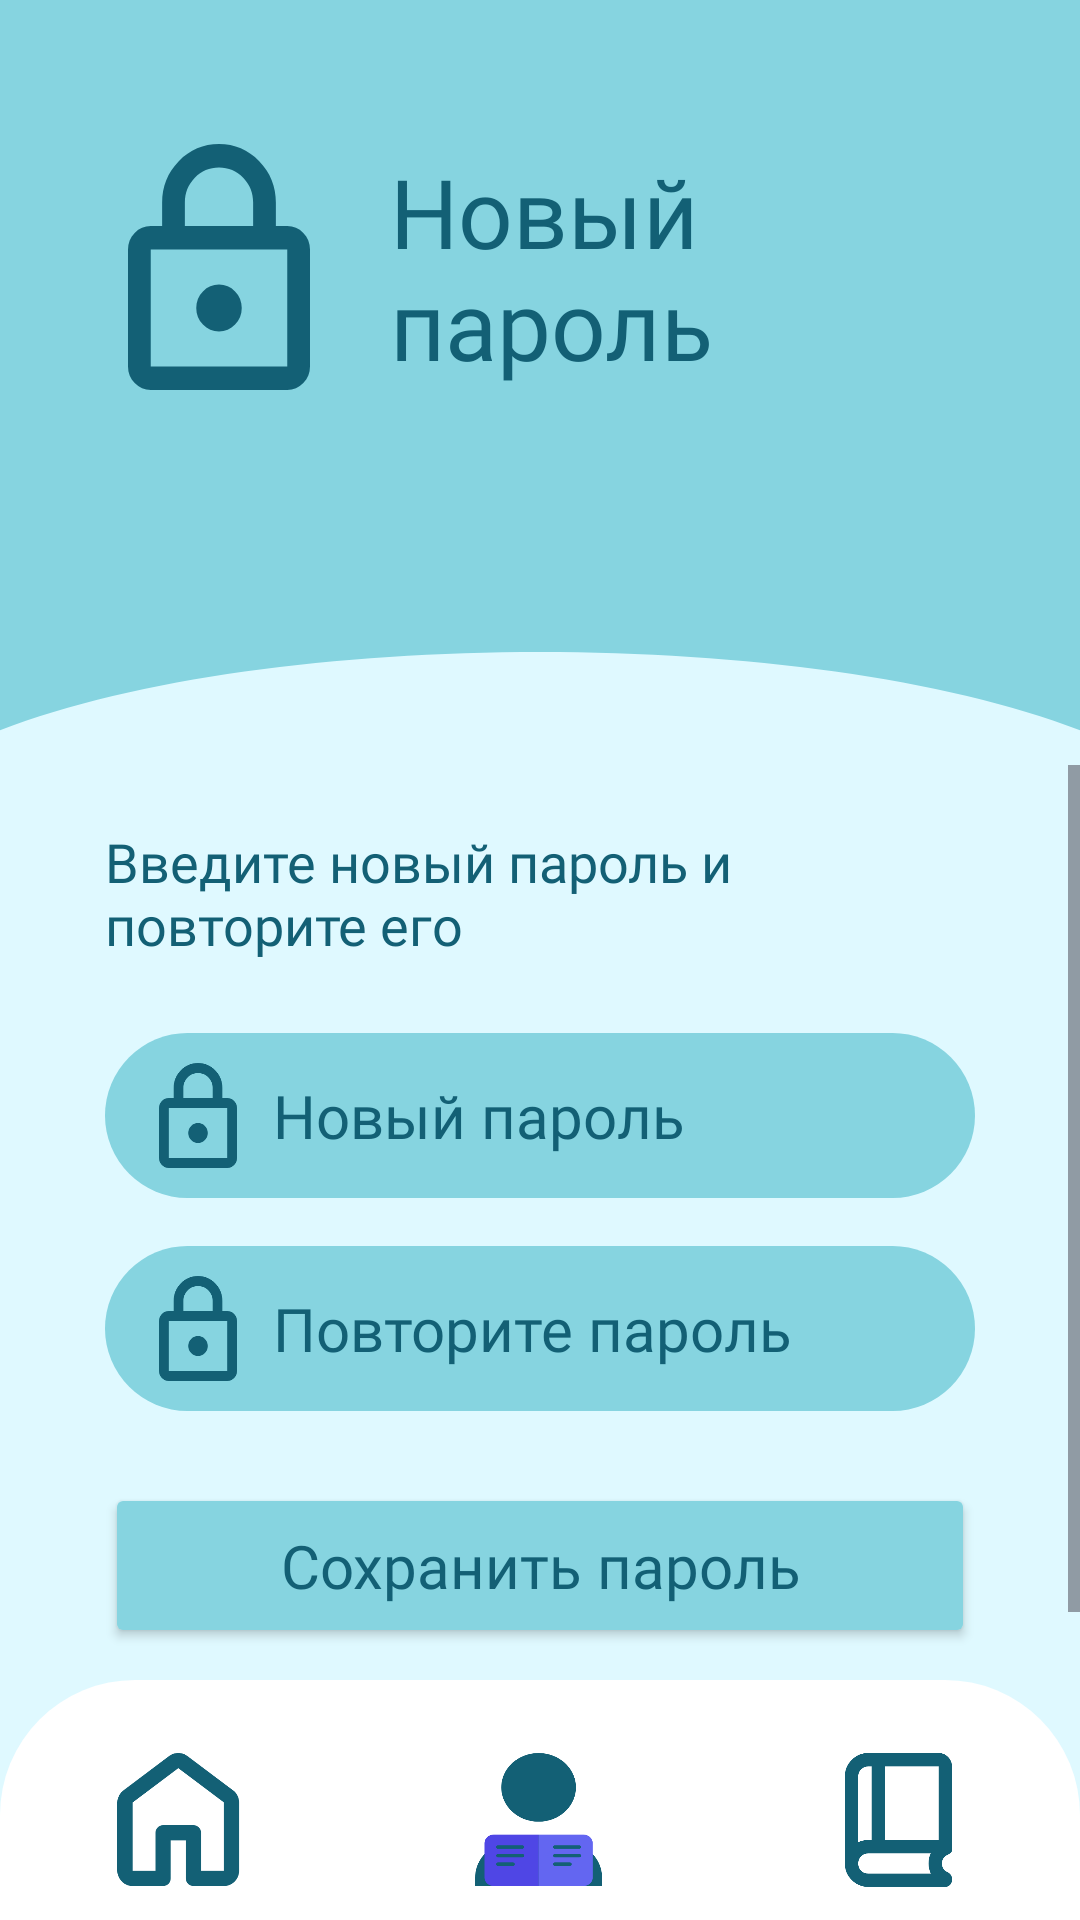

Layout XML and referenced resources for this Android screen:
<!-- AndroidManifest.xml: application theme Theme.ExamMaster -->
<!-- res/layout/changepassword_activity.xml -->
<?xml version="1.0" encoding="utf-8"?>
<androidx.constraintlayout.widget.ConstraintLayout
    xmlns:android="http://schemas.android.com/apk/res/android"
    xmlns:app="http://schemas.android.com/apk/res-auto"
    android:layout_width="match_parent"
    android:layout_height="match_parent"
    android:background="@color/fonzakryglen">

    <androidx.constraintlayout.widget.ConstraintLayout
        android:id="@+id/header"
        android:layout_width="match_parent"
        android:layout_height="255dp"
        android:background="@color/fonzakryglen"
        app:layout_constraintTop_toTopOf="parent">

        <View
            android:id="@+id/headerCurve"
            android:layout_width="match_parent"
            android:layout_height="match_parent"
            android:background="@drawable/header_wave"
            app:layout_constraintTop_toTopOf="parent" />

        <ImageView
            android:id="@+id/ivLockIcon"
            android:layout_width="82dp"
            android:layout_height="82dp"
            android:layout_marginStart="32dp"
            android:layout_marginTop="48dp"
            android:src="@drawable/ic_lock"
            app:layout_constraintStart_toStartOf="parent"
            app:layout_constraintTop_toTopOf="parent"
            app:tint="@color/texticons" />

        <TextView
            android:id="@+id/tvTitle"
            android:layout_width="0dp"
            android:layout_height="wrap_content"
            android:layout_marginStart="16dp"
            android:layout_marginEnd="24dp"
            android:fontFamily="@font/ubuntu_regular"
            android:text="Новый пароль"
            android:textColor="@color/texticons"
            android:textSize="32sp"
            app:layout_constraintBottom_toBottomOf="@id/ivLockIcon"
            app:layout_constraintEnd_toEndOf="parent"
            app:layout_constraintStart_toEndOf="@id/ivLockIcon"
            app:layout_constraintTop_toTopOf="@id/ivLockIcon" />

    </androidx.constraintlayout.widget.ConstraintLayout>

    <ScrollView
        android:id="@+id/contentScroll"
        android:layout_width="0dp"
        android:layout_height="0dp"
        android:fillViewport="false"
        app:layout_constraintBottom_toTopOf="@id/bottomNavigation"
        app:layout_constraintEnd_toEndOf="parent"
        app:layout_constraintStart_toStartOf="parent"
        app:layout_constraintTop_toBottomOf="@id/header">

        <androidx.constraintlayout.widget.ConstraintLayout
            android:layout_width="match_parent"
            android:layout_height="wrap_content"
            android:paddingTop="20dp"
            android:paddingBottom="35dp">

            <TextView
                android:id="@+id/tvDescription"
                android:layout_width="0dp"
                android:layout_height="wrap_content"
                android:layout_marginHorizontal="35dp"
                android:fontFamily="@font/ubuntu_regular"
                android:text="Введите новый пароль и повторите его"
                android:textColor="@color/texticons"
                android:textSize="18sp"
                app:layout_constraintEnd_toEndOf="parent"
                app:layout_constraintStart_toStartOf="parent"
                app:layout_constraintTop_toTopOf="parent" />

            <EditText
                android:id="@+id/etNewPassword"
                android:layout_width="0dp"
                android:layout_height="55dp"
                android:layout_marginHorizontal="35dp"
                android:layout_marginTop="24dp"
                android:background="@drawable/rounded_input"
                android:drawableStart="@drawable/ic_lock"
                android:drawablePadding="12dp"
                android:fontFamily="@font/ubuntu_regular"
                android:hint="Новый пароль"
                android:inputType="textPassword"
                android:paddingHorizontal="18dp"
                android:singleLine="true"
                android:textColor="@color/texticons"
                android:textColorHint="@color/texticons"
                android:textSize="20sp"
                app:layout_constraintEnd_toEndOf="parent"
                app:layout_constraintStart_toStartOf="parent"
                app:layout_constraintTop_toBottomOf="@id/tvDescription" />

            <EditText
                android:id="@+id/etConfirmPassword"
                android:layout_width="0dp"
                android:layout_height="55dp"
                android:layout_marginHorizontal="35dp"
                android:layout_marginTop="16dp"
                android:background="@drawable/rounded_input"
                android:drawableStart="@drawable/ic_lock"
                android:drawablePadding="12dp"
                android:fontFamily="@font/ubuntu_regular"
                android:hint="Повторите пароль"
                android:inputType="textPassword"
                android:paddingHorizontal="18dp"
                android:singleLine="true"
                android:textColor="@color/texticons"
                android:textColorHint="@color/texticons"
                android:textSize="20sp"
                app:layout_constraintEnd_toEndOf="parent"
                app:layout_constraintStart_toStartOf="parent"
                app:layout_constraintTop_toBottomOf="@id/etNewPassword" />

            <Button
                android:id="@+id/btnSavePassword"
                android:layout_width="0dp"
                android:layout_height="55dp"
                android:layout_marginHorizontal="35dp"
                android:layout_marginTop="24dp"
                android:backgroundTint="@color/knopki"
                android:fontFamily="@font/ubuntu_regular"
                android:text="Сохранить пароль"
                android:textAllCaps="false"
                android:textColor="@color/texticons"
                android:textSize="20sp"
                app:cornerRadius="30dp"
                app:layout_constraintEnd_toEndOf="parent"
                app:layout_constraintStart_toStartOf="parent"
                app:layout_constraintTop_toBottomOf="@id/etConfirmPassword" />

        </androidx.constraintlayout.widget.ConstraintLayout>

    </ScrollView>

    <androidx.constraintlayout.widget.ConstraintLayout
        android:id="@+id/bottomNavigation"
        android:layout_width="match_parent"
        android:layout_height="80dp"
        android:background="@drawable/bottom_nav_bg"
        app:layout_constraintBottom_toBottomOf="parent">

        <LinearLayout
            android:id="@+id/navHome"
            android:layout_width="0dp"
            android:layout_height="match_parent"
            android:gravity="center"
            android:paddingTop="14dp"
            app:layout_constraintEnd_toStartOf="@+id/navProfile"
            app:layout_constraintStart_toStartOf="parent">

            <ImageView
                android:layout_width="45dp"
                android:layout_height="45dp"
                android:src="@drawable/ic_home"
                app:tint="@color/texticons" />

        </LinearLayout>

        <LinearLayout
            android:id="@+id/navProfile"
            android:layout_width="0dp"
            android:layout_height="match_parent"
            android:gravity="center"
            android:orientation="vertical"
            android:paddingTop="14dp"
            app:layout_constraintEnd_toStartOf="@+id/navLibrary"
            app:layout_constraintStart_toEndOf="@+id/navHome">

            <ImageView
                android:layout_width="45dp"
                android:layout_height="45dp"
                android:src="@drawable/ic_avaterbook" />

        </LinearLayout>

        <LinearLayout
            android:id="@+id/navLibrary"
            android:layout_width="0dp"
            android:layout_height="match_parent"
            android:gravity="center"
            android:orientation="vertical"
            android:paddingTop="14dp"
            app:layout_constraintEnd_toEndOf="parent"
            app:layout_constraintStart_toEndOf="@+id/navProfile">

            <ImageView
                android:layout_width="45dp"
                android:layout_height="45dp"
                android:src="@drawable/ic_book"
                app:tint="@color/texticons" />

        </LinearLayout>

    </androidx.constraintlayout.widget.ConstraintLayout>

</androidx.constraintlayout.widget.ConstraintLayout>
<!-- resources referenced by this layout -->
<resources>
  <color name="fonzakryglen">#DFF9FF</color>
  <color name="knopki">#86D4E0</color>
  <color name="texticons">#136075</color>
  <!-- drawable bottom_nav_bg (drawable) -->
  <shape xmlns:android="http://schemas.android.com/apk/res/android">
      <solid android:color="#FFFFFF" /> 
      <corners
          android:topLeftRadius="45dp"
          android:topRightRadius="45dp" />
  </shape>
  <!-- drawable header_wave (drawable) -->
  <vector xmlns:android="http://schemas.android.com/apk/res/android"
      android:width="360dp"
      android:height="220dp"
      android:viewportWidth="360"
      android:viewportHeight="220">
      <path
          android:fillColor="@color/knopki"
          android:pathData="M0,0 L360,0 L360,210 C270,180 90,180 0,210 Z" />
  </vector>
  <!-- drawable ic_home (drawable) -->
  <vector xmlns:android="http://schemas.android.com/apk/res/android"
      android:width="34dp"
      android:height="37dp"
      android:viewportWidth="34"
      android:viewportHeight="37">
    <path
        android:pathData="M4.167,32.292H10.417V21.875C10.417,21.285 10.616,20.79 11.016,20.391C11.415,19.991 11.91,19.792 12.5,19.792H20.833C21.424,19.792 21.918,19.991 22.318,20.391C22.717,20.79 22.917,21.285 22.917,21.875V32.292H29.167V13.542L16.667,4.167L4.167,13.542V32.292ZM0,32.292V13.542C0,12.882 0.148,12.257 0.443,11.667C0.738,11.076 1.146,10.59 1.667,10.208L14.167,0.833C14.896,0.278 15.729,0 16.667,0C17.604,0 18.438,0.278 19.167,0.833L31.667,10.208C32.188,10.59 32.596,11.076 32.891,11.667C33.186,12.257 33.333,12.882 33.333,13.542V32.292C33.333,33.438 32.925,34.418 32.109,35.234C31.293,36.05 30.313,36.458 29.167,36.458H20.833C20.243,36.458 19.748,36.259 19.349,35.859C18.95,35.46 18.75,34.965 18.75,34.375V23.958H14.583V34.375C14.583,34.965 14.384,35.46 13.984,35.859C13.585,36.259 13.09,36.458 12.5,36.458H4.167C3.021,36.458 2.04,36.05 1.224,35.234C0.408,34.418 0,33.438 0,32.292Z"
        android:fillColor="#136075"/>
  </vector>
  <!-- drawable ic_lock (drawable) -->
  <vector xmlns:android="http://schemas.android.com/apk/res/android"
      android:width="26dp"
      android:height="35dp"
      android:viewportWidth="26"
      android:viewportHeight="35">
    <path
        android:pathData="M3.25,35C2.356,35 1.591,34.674 0.955,34.021C0.318,33.368 0,32.583 0,31.667V15C0,14.083 0.318,13.299 0.955,12.646C1.591,11.993 2.356,11.667 3.25,11.667H4.875V8.333C4.875,6.028 5.667,4.063 7.252,2.438C8.836,0.813 10.752,0 13,0C15.248,0 17.164,0.813 18.748,2.438C20.333,4.063 21.125,6.028 21.125,8.333V11.667H22.75C23.644,11.667 24.409,11.993 25.045,12.646C25.682,13.299 26,14.083 26,15V31.667C26,32.583 25.682,33.368 25.045,34.021C24.409,34.674 23.644,35 22.75,35H3.25ZM3.25,31.667H22.75V15H3.25V31.667ZM15.295,25.688C15.932,25.035 16.25,24.25 16.25,23.333C16.25,22.417 15.932,21.632 15.295,20.979C14.659,20.326 13.894,20 13,20C12.106,20 11.341,20.326 10.705,20.979C10.068,21.632 9.75,22.417 9.75,23.333C9.75,24.25 10.068,25.035 10.705,25.688C11.341,26.34 12.106,26.667 13,26.667C13.894,26.667 14.659,26.34 15.295,25.688ZM8.125,11.667H17.875V8.333C17.875,6.944 17.401,5.764 16.453,4.792C15.505,3.819 14.354,3.333 13,3.333C11.646,3.333 10.495,3.819 9.547,4.792C8.599,5.764 8.125,6.944 8.125,8.333V11.667Z"
        android:fillColor="#136075"/>
  </vector>
  <!-- drawable rounded_input (drawable) -->
  <?xml version="1.0" encoding="utf-8"?>
  <shape xmlns:android="http://schemas.android.com/apk/res/android">
      <solid android:color="@color/knopki" />
      <corners android:radius="30dp" />
  </shape>
  <style name="Theme.ExamMaster" parent="Base.Theme.ExamMaster" />
  <style name="Base.Theme.ExamMaster" parent="Theme.Material3.DayNight.NoActionBar">
          
          
      </style>
</resources>
